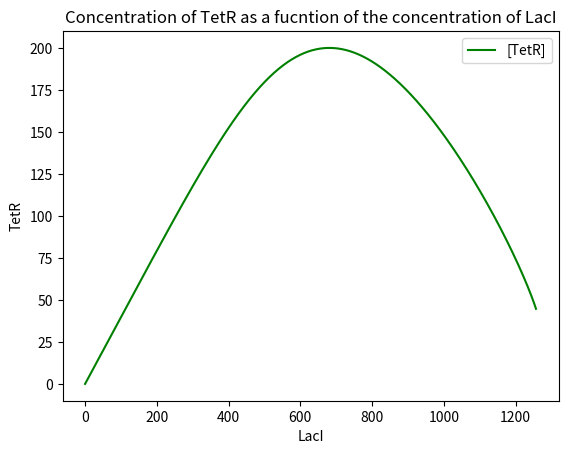

The script that saved this image:
import matplotlib.pyplot as plt
import numpy as np
from scipy.integrate import odeint

#values

k_mLb = 0.0082
k_mTb = 0.0149
k_mLa = 1.0
k_mTa = 0.3865
theta_L = 600
theta_T = 500
n_L = 4.0
n_T = 4.0
gamma_mL = 0.04
gamma_mT = 0.04
k_pT = 0.1
k_pL = 0.1
gamma_pL = 0.002
gamma_pT = 0.002

pL = 0
pT = 0

arguments = [pL,pT]
params = [k_mLb, k_mTb, k_mLa, k_mTa, theta_L, theta_T, n_L, n_T, gamma_mL, gamma_mT, k_pT, k_pL, gamma_pL, gamma_pT]


def toggle_derivative (y,t,args):
    
    k_mLb, k_mTb, k_mLa, k_mTa, theta_L, theta_T, n_L, n_T, gamma_mL, gamma_mT, k_pT, k_pL, gamma_pL, gamma_pT = args
    pL, pT = y

    mL = (k_mLb + k_mLa * 1/(1+(pT/theta_T)**n_T))*(1/gamma_mL)
    dpLdt = (k_pL * mL) - (gamma_pL * pL)

    mT = (k_mTb + k_mTa * 1/(1+(pL/theta_L)**n_L))*(1/gamma_mT)
    dpTdt = (k_pT * mT)  - (gamma_pT * pT)
    
    return [dpLdt, dpTdt]


time = np.linspace(0,3000,3001)

solutions = odeint(toggle_derivative, arguments, time, args=(params,))


plt.plot(solutions[:,0], solutions[:, 1], 'g', label='[TetR]')
plt.xlabel('LacI')
plt.ylabel('TetR')
plt.title('Concentration of TetR as a fucntion of the concentration of LacI')
plt.legend()
plt.show()

